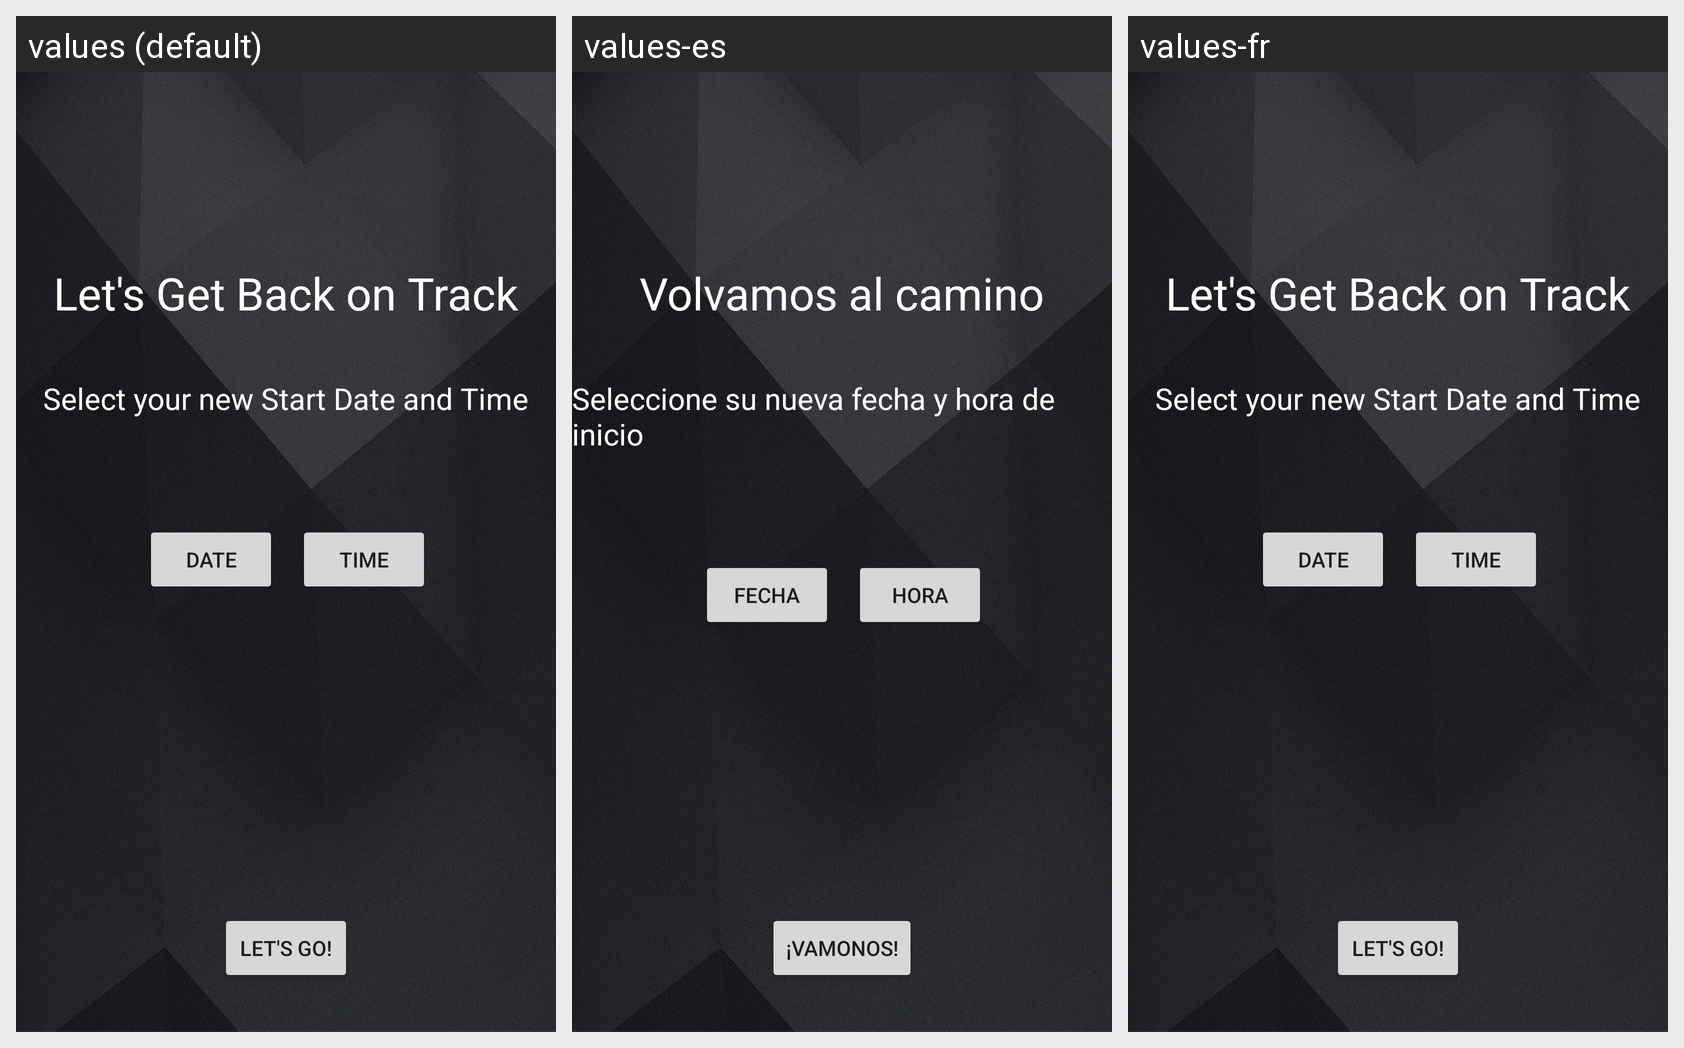

The Android screen above is rendered under several locales of the same app. Produce the string resources it draws, with the default and per-locale values.
Android screen res/layout/activity_reset_progress.xml rendered under 3 locales, left to right: values (default), values-es, values-fr. Device: Nexus 5 (rendered at 1080×1920; each locale shown at half size, 540×960, under a caption strip naming it); theme AppTheme.
Strings drawn on this screen, with the default value and each locale's value (text and hints the layout hard-codes, and strings that could not be matched under every locale, appear in the picture but are not listed):

date
  values: Date
  values-es: Fecha
  values-fr: Date  [not translated; the default value is used]

new_start_date
  values: Select your new Start Date and Time
  values-es: Seleccione su nueva fecha y hora de inicio
  values-fr: Select your new Start Date and Time  [not translated; the default value is used]

start_time
  values: Time
  values-es: Hora
  values-fr: Time  [not translated; the default value is used]

reset_title
  values: Let's Get Back on Track
  values-es: Volvamos al camino
  values-fr: Let's Get Back on Track  [not translated; the default value is used]

consumption_info_letsGo_btn
  values: LET'S GO!
  values-es: ¡VAMONOS!
  values-fr: LET'S GO!  [not translated; the default value is used]
